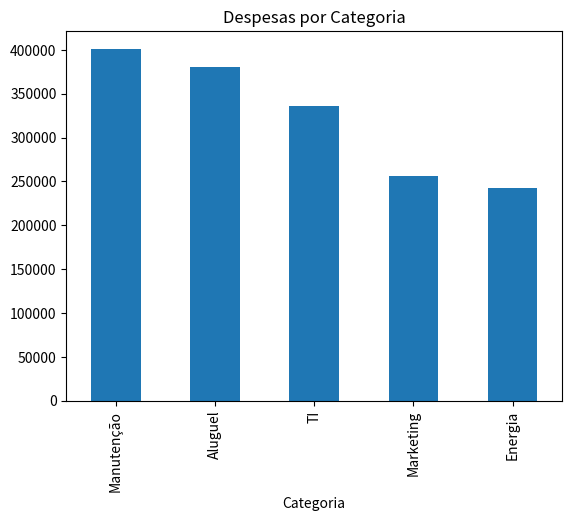
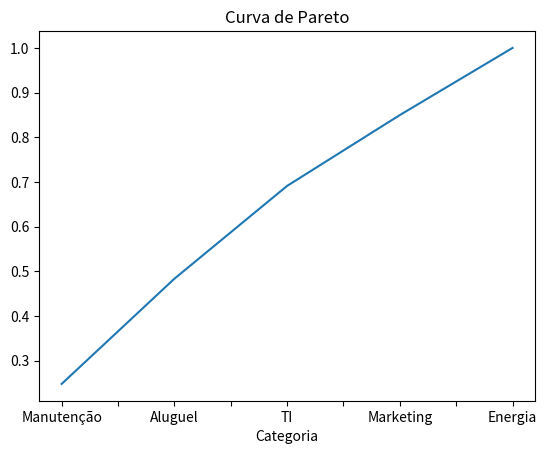
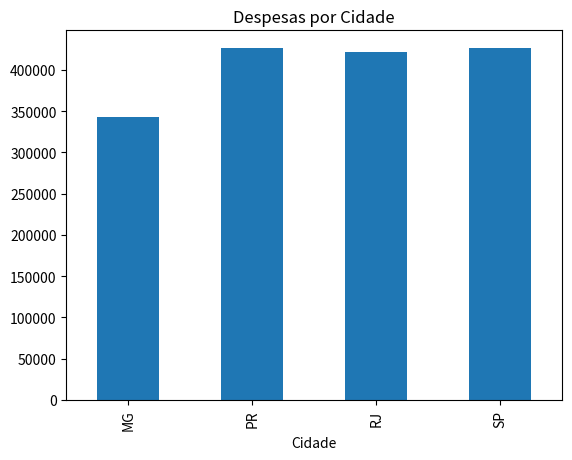
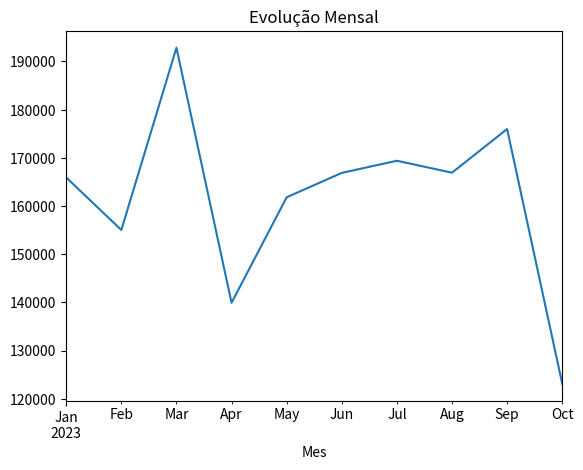

Python code for these plots, in order:
import pandas as pd
import numpy as np
import matplotlib.pyplot as plt

np.random.seed(42)

# Criando base mais realista
n = 300

df = pd.DataFrame({
    'Data': pd.date_range(start='2023-01-01', periods=n, freq='D'),
    'Categoria': np.random.choice(['Aluguel', 'Energia', 'TI', 'Manutenção', 'Marketing'], n),
    'Cidade': np.random.choice(['SP', 'RJ', 'MG', 'PR'], n),
    'Valor': np.random.randint(500, 10000, n)
})

df['Mes'] = df['Data'].dt.to_period('M')

# 📊 1. Despesa total por categoria
cat = df.groupby('Categoria')['Valor'].sum().sort_values(ascending=False)
cat.plot(kind='bar', title='Despesas por Categoria')
plt.show()

# 📊 2. Pareto (80/20)
cat_perc = cat / cat.sum()
cat_perc.cumsum().plot(title='Curva de Pareto')
plt.show()

# 📊 3. Despesa por cidade
cidade = df.groupby('Cidade')['Valor'].sum()
cidade.plot(kind='bar', title='Despesas por Cidade')
plt.show()

# 📊 4. Evolução mensal
mensal = df.groupby('Mes')['Valor'].sum()
mensal.plot(title='Evolução Mensal')
plt.show()

# 📊 5. Identificação de picos
print(df.sort_values(by='Valor', ascending=False).head(10))
